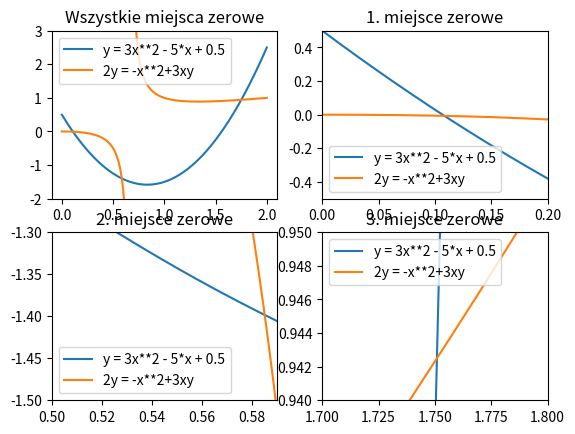

Here is the Python script that generated this plot:
import numpy as np
from matplotlib import pyplot as plt
from scipy.optimize import bisect
from scipy.optimize import newton

# y = 3x**2 - 5*x + 0.5
# 2y = -x**2+3xy

# Define the functions
def f1(x):
    return 3*x**2 - 5*x + 0.5

def f2(x):
    return (-x**2)/(2-3*x)

# Define the function for the system of equations
def system(x):
    return f1(x) - f2(x)

def iteracyjne_podstawienie(x, y):
    #y_new = 3*x**2-5*x+0.5
    #x_new = np.sqrt(3*x*y_new-2*y_new)

    x_new = 0.6*x**2 +0.1 -0.2*y
    y_new = -0.5*x_new**2+1.5*x_new*y

    return x_new, y_new

def NR_implementacja_wlasna(x):

    #przekształcone równania (te same co w iteracyjnym podstawieniu)
    # f1 = 0.6*x**2 +0.1 -0.2*y
    # f2 = -0.5*x**2+1.5*x*y

    # df1_dx = 1.2*x
    # df1_dy = -0.2

    # df2_dx = 1.5*y-x
    # df2_dy = 1.5*x

    # detJ=df1_dx*df2_dy-df1_dy*df2_dx

    # if detJ!=0:
    #     x_new = x- (f1*df2_dy-f2*df1_dy)/detJ
    #     y_new = y- (f2*df1_dx-f1*df2_dx)/detJ

    #     return x_new, y_new
    # else: return x,y
    ## nieststey implementacja daje błędne wyniki, które mogą wynikać m.in. ze złego punktu startowego

    ##inne, prostrze rozwiazanie:

    f = 3*x**2-5*x+1/2 - (-x**2)/(2-3*x)

    df_dx = (54*x**3 -120*x**2 + 88*x-20)/(9*x**2-12*x+4)

    x_new = x - f/df_dx

    return x_new


# Rozwiązanie graficzne

x = np.linspace(0, 2, 1000)
y1 = 3*x**2 - 5*x + 0.5
y2 = (-x**2)/(2-3*x)

#plt.plot(x, y1, label='y = 3x**2 - 5*x + 0.5')
#plt.plot(x, y2, label='2y = -x**2+3xy')
#plt.ylim(-2, 3)
#plt.legend()

fig, axs = plt.subplots(2, 2)

# Subplot 1
axs[0, 0].plot(x, y1, label='y = 3x**2 - 5*x + 0.5')
axs[0, 0].plot(x, y2, label='2y = -x**2+3xy')
axs[0, 0].set_title('Wszystkie miejsca zerowe')
axs[0, 0].legend()
axs[0, 0].set_ylim(-2, 3)

# Subplot 2
axs[0, 1].plot(x, y1, label='y = 3x**2 - 5*x + 0.5')
axs[0, 1].plot(x, y2, label='2y = -x**2+3xy')
axs[0, 1].set_title('1. miejsce zerowe')
axs[0, 1].legend()
axs[0, 1].set_xlim(0, 0.2)
axs[0, 1].set_ylim(-0.5, 0.5)

# Subplot 3
axs[1, 0].plot(x, y1, label='y = 3x**2 - 5*x + 0.5')
axs[1, 0].plot(x, y2, label='2y = -x**2+3xy')
axs[1, 0].set_title('2. miejsce zerowe')
axs[1, 0].legend()
axs[1, 0].set_xlim(0.5, 0.59)
axs[1,0].set_ylim(-1.5, -1.3)

# Subplot 4
axs[1, 1].plot(x, y1, label='y = 3x**2 - 5*x + 0.5')
axs[1, 1].plot(x, y2, label='2y = -x**2+3xy')
axs[1, 1].set_title('3. miejsce zerowe')
axs[1, 1].legend()
axs[1, 1].set_xlim(1.7, 1.8)
axs[1,1].set_ylim(0.94, 0.95)

# Display the figure with subplots
#plt.tight_layout()

# miejsca przecięć: 
## x=0.108, y=-0.007
## x= 0.585, y= -1.389
## x = 1.75, y = 0.9425

# Znaleźć jedno rozwiązanie układu
## scipy.optimize.bisection


# W pobliży x = 0.108:
print("\n   Metoda bisekcji ze scipy:")
solution = bisect(system, 0, 0.2)
print(f"x1 = {solution}, y1 = {f1(solution)}")
# W pobliży x = 0.585:
solution = bisect(system, 0.4, 0.6)
print(f"x2 = {solution},  y2 = {f1(solution)}")
# W pobliży x = 1.75:
solution = bisect(system, 1.5, 1.8)
print(f"x3 = {solution},  y3 = {f1(solution)}")
print()
      

## metoda iteracyjnego powstawienia
x1, y1 = 0.1, 0
ilosc_iteracji=10

for i in range(ilosc_iteracji+1):
    x1, y1 = iteracyjne_podstawienie(x1, y1)

print(f"    Metoda punltu stacjonarnego po 100 iteracjach: \nx={x1}, y={y1}")


#Metoda Newtona-Raphsona
print("\n   Metoda N-R:")

##scipy.optimize.newton:
print("\nZe scipy.optimize.newton:")
x= np.linspace(0,2,20)
for i in x:
    if 2-3*i !=0:
        miejsce_zerowe = newton(system,i)
        print(f"x = {miejsce_zerowe}, y = {f1(miejsce_zerowe)}")


## implementacja własna
print("\nNR implementacja własna")

x2 = 0.4
y2 = 0.4

for i in range(ilosc_iteracji+1):
    #x2,y2 = NR_implementacja_wlasna(x2, y2)
    #print(f"x = {x2}, y = {y2}")
    x2 = NR_implementacja_wlasna(x2)

    print(x2, f1(x2))


plt.show()